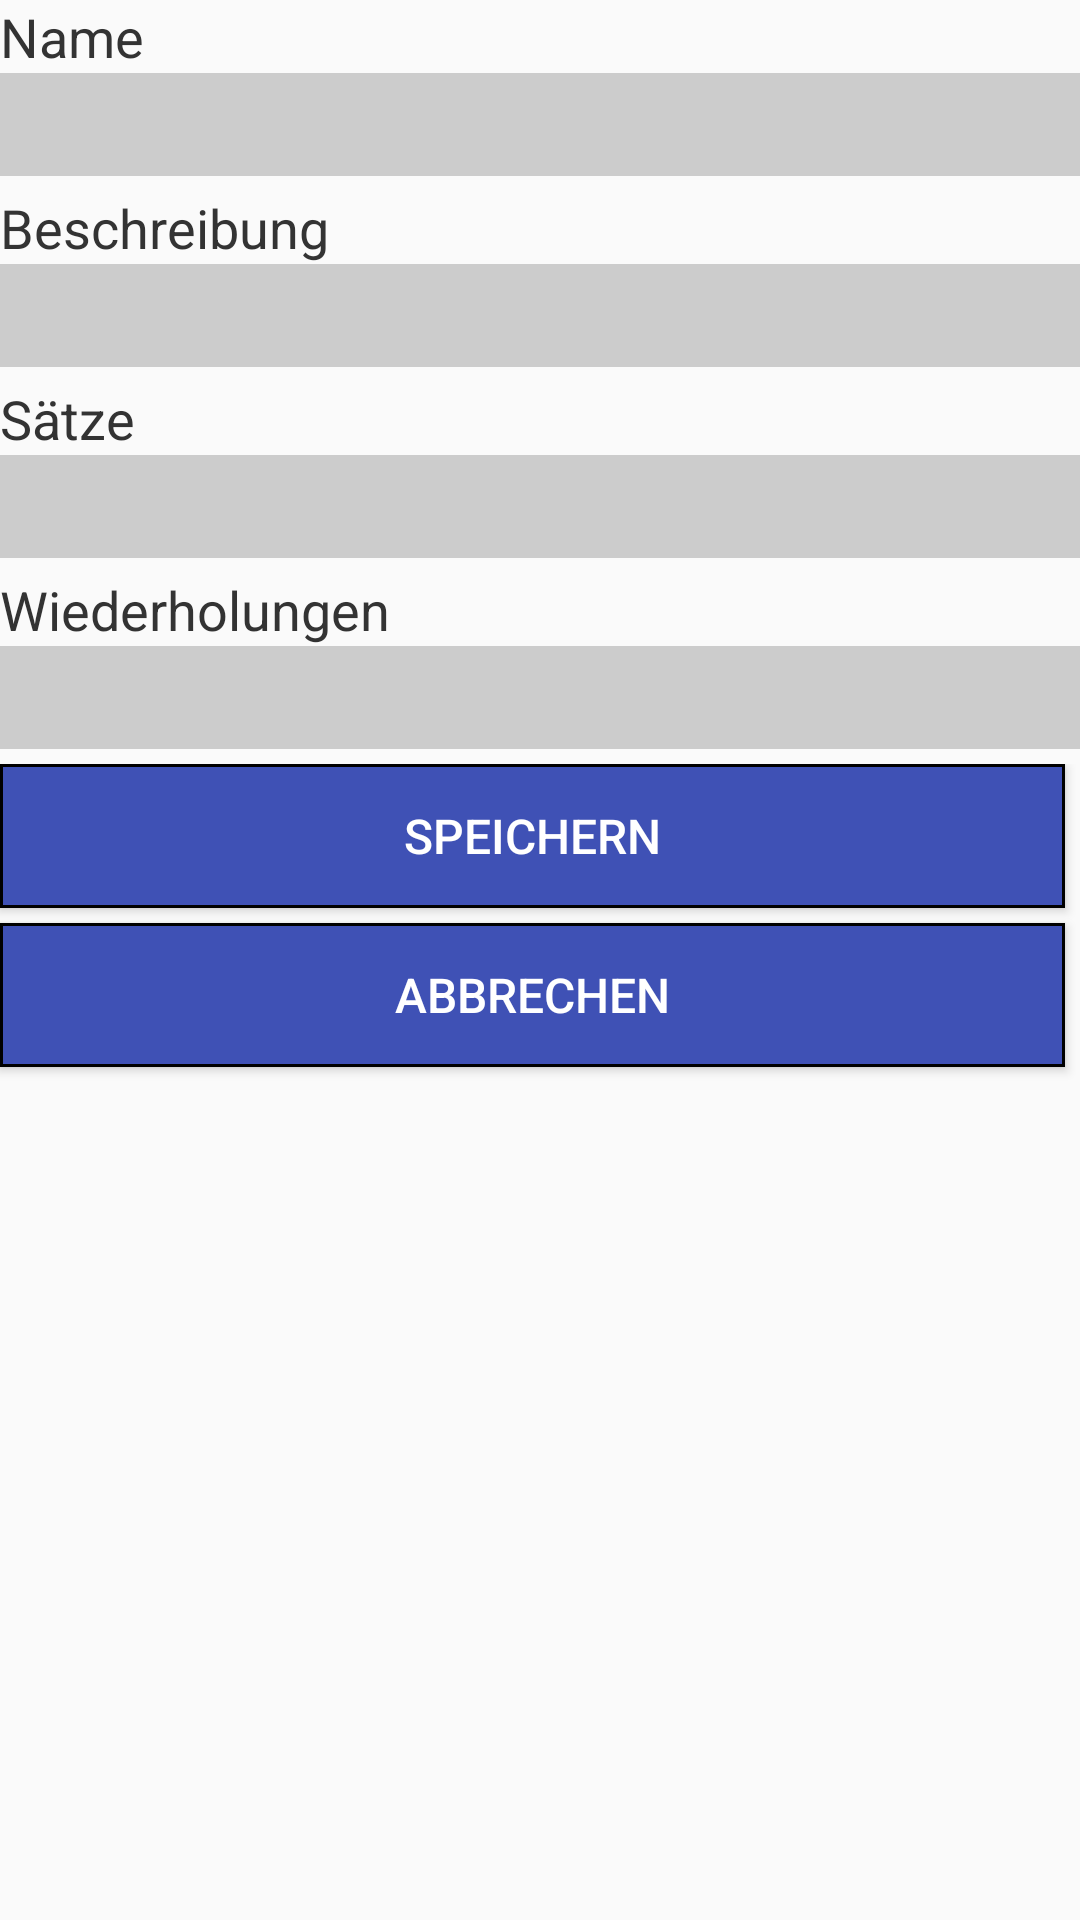

Produce the Android XML layout that renders to this screen, including the resource entries it uses.
<!-- AndroidManifest.xml: application theme AppTheme -->
<!-- res/layout/content_edit_exercice.xml -->
<?xml version="1.0" encoding="utf-8"?>
<LinearLayout xmlns:android="http://schemas.android.com/apk/res/android"
    xmlns:tools="http://schemas.android.com/tools"
    android:orientation="vertical" android:layout_width="match_parent"
    android:layout_height="match_parent"
    tools:context=".EditPlanDayExerciceActivity">
    <ScrollView
        android:layout_width="match_parent"
        android:layout_height="wrap_content">
        <LinearLayout
            android:layout_width="match_parent"
            android:layout_height="wrap_content"
            android:orientation="vertical">
            <LinearLayout
            android:layout_width="match_parent"
            android:layout_height="wrap_content"
            android:orientation="vertical">
                <TextView
                    android:layout_width="wrap_content"
                    android:layout_height="wrap_content"
                    style="@style/labelStyle"
                    android:text="@string/name"/>

                <AutoCompleteTextView android:id="@+id/exerciceName"
                    android:layout_width="match_parent"
                    android:layout_height="wrap_content"
                    style="@style/textFieldStyle"
                    android:completionThreshold="1"
                    android:inputType="text"/>

                <TextView
                    style="@style/labelStyle"
                    android:layout_width="wrap_content"
                    android:layout_height="wrap_content"
                    android:text="@string/description"/>

                <EditText android:id="@+id/ExerciceDescription"
                    android:layout_width="match_parent"
                    android:layout_height="wrap_content"
                    style="@style/textFieldStyle"
                    android:inputType="textMultiLine"/>

                <TextView
                    style="@style/labelStyle"
                    android:layout_width="wrap_content"
                    android:layout_height="wrap_content"
                    android:text="@string/countSet"/>

                <EditText android:id="@+id/exerciceSet"
                    android:layout_width="match_parent"
                    android:layout_height="wrap_content"
                    style="@style/textFieldStyle"
                    android:inputType="number"/>

                <TextView
                    style="@style/labelStyle"
                    android:layout_width="wrap_content"
                    android:layout_height="wrap_content"
                    android:text="@string/countWHD"/>

                <EditText android:id="@+id/exerciceRepeats"
                    android:layout_width="match_parent"
                    android:layout_height="wrap_content"
                    style="@style/textFieldStyle"
                    android:inputType="text"/>

            </LinearLayout>
            <LinearLayout
            android:layout_width="match_parent"
            android:layout_height="wrap_content"
            android:orientation="vertical">
            <Button android:id="@+id/saveExercice"
                android:text="@string/save"
                style="@style/buttonStyle"/>
            <Button android:id="@+id/cancel"
                android:text="@string/cancel"
                style="@style/buttonStyle"  />
            </LinearLayout>
        </LinearLayout>
    </ScrollView>
</LinearLayout>
<!-- resources referenced by this layout -->
<resources>
  <string name="cancel">abbrechen</string>
  <string name="countSet">Sätze</string>
  <string name="countWHD">Wiederholungen</string>
  <string name="description">Beschreibung</string>
  <string name="name">Name </string>
  <string name="save">speichern</string>
  <style name="buttonStyle">
          <item name="android:layout_width">match_parent</item>
          <item name="android:textSize">16sp</item>
          <item name="android:layout_height">wrap_content</item>
          <item name="android:textColor">@color/colorWhite</item>
          <item name="android:background">@drawable/custom_selector</item>
          <item name="android:colorPressedHighlight">@color/colorPrimaryDark</item>
          <item name="android:padding">5dp</item>
          <item name="android:layout_marginBottom">5dp</item>
          <item name="android:layout_marginRight">5dp</item>
      </style>
  <style name="labelStyle">
          <item name="android:layout_width">match_parent</item>
          <item name="android:layout_height">wrap_content</item>
          <item name="android:textColor">@color/darkGrey</item>
          <item name="android:textSize">18sp</item>
      </style>
  <style name="textFieldStyle">
          <item name="android:padding">5dp</item>
          <item name="android:textSize">18sp</item>
          <item name="android:textColor">@color/darkGrey</item>
          <item name="android:background">@color/colorSoftGrey</item>
          <item name="android:layout_marginBottom">5dp</item>
      </style>
  <style name="AppTheme" parent="Theme.AppCompat.Light.DarkActionBar">
          
          <item name="colorPrimary">@color/colorPrimary</item>
          <item name="colorPrimaryDark">@color/colorPrimaryDark</item>
      </style>
  <color name="colorWhite">#FFFFFF</color>
  <!-- drawable custom_selector (drawable) -->
  <?xml version="1.0" encoding="utf-8"?>
  <selector xmlns:android="http://schemas.android.com/apk/res/android">
      <item android:drawable="@drawable/custom_pressed"
          android:state_pressed="true" />
      <item android:drawable="@drawable/custom_focused"
          android:state_focused="true" />
      <item android:drawable="@drawable/custom_default" />
  </selector>
  <color name="colorPrimaryDark">#303F9F</color>
  <color name="darkGrey">#333333</color>
  <color name="colorSoftGrey">#CCCCCC</color>
  <color name="colorPrimary">#3F51B5</color>
  <!-- drawable custom_pressed (drawable) -->
  <?xml version="1.0" encoding="UTF-8"?>
  <shape xmlns:android="http://schemas.android.com/apk/res/android"
      android:shape="rectangle">
  
      <solid android:color="@color/colorPrimaryDark"/>
  
      <stroke android:color="@color/black"
              android:width="1dp"/>
  </shape>
  <!-- drawable custom_focused (drawable) -->
  <?xml version="1.0" encoding="UTF-8"?>
  <shape xmlns:android="http://schemas.android.com/apk/res/android"
      android:shape="rectangle">
  
      <solid android:color="@color/colorPrimaryDark"/>
  
      <stroke android:color="@color/black"
              android:width="1dp"/>
  </shape>
  <!-- drawable custom_default (drawable) -->
  <?xml version="1.0" encoding="UTF-8"?>
  <shape xmlns:android="http://schemas.android.com/apk/res/android"
      android:shape="rectangle">
  
      <solid android:color="@color/colorPrimary"/>
  
      <stroke android:color="@color/black"
              android:width="1dp"/>
  </shape>
  <color name="black">#000000</color>
</resources>
